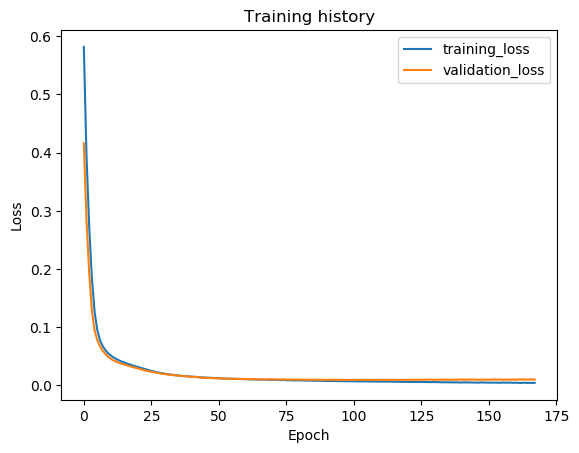

The file beside this chart, header and first rows:
epoch, train_loss, val_loss, val_f1
1, 0.5817, 0.4161, 0.3475
2, 0.3934, 0.283, 0.6739
3, 0.2718, 0.1925, 0.8382
4, 0.1834, 0.1273, 0.9129
5, 0.1258, 0.09411, 0.9422
6, 0.09476, 0.07763, 0.9539
7, 0.07766, 0.06691, 0.9601
8, 0.06738, 0.05949, 0.9636
9, 0.06038, 0.05391, 0.9658
10, 0.05494, 0.04908, 0.9671
11, 0.05122, 0.04549, 0.9686
12, 0.04783, 0.04274, 0.97
13, 0.04527, 0.04067, 0.9712
14, 0.04295, 0.03884, 0.9725
15, 0.04088, 0.03715, 0.973
16, 0.0393, 0.03566, 0.974
17, 0.03734, 0.03418, 0.975
18, 0.03595, 0.03289, 0.9754
19, 0.03433, 0.03163, 0.9767
20, 0.03295, 0.03044, 0.9753
21, 0.03166, 0.02912, 0.9784
22, 0.03, 0.02768, 0.9773
23, 0.02875, 0.02624, 0.9787
24, 0.02743, 0.02511, 0.9784
25, 0.02606, 0.0241, 0.9792
26, 0.02473, 0.02314, 0.9801
27, 0.02369, 0.02232, 0.9804
28, 0.02238, 0.02132, 0.9822
29, 0.02165, 0.02071, 0.9816
30, 0.02052, 0.01993, 0.9832
31, 0.01999, 0.01937, 0.9838
32, 0.01909, 0.01874, 0.9839
33, 0.01862, 0.01807, 0.985
34, 0.01792, 0.01748, 0.9858
35, 0.01745, 0.01715, 0.9855
36, 0.01692, 0.01659, 0.9869
37, 0.01636, 0.01613, 0.9874
38, 0.01584, 0.01586, 0.9876
39, 0.0155, 0.01545, 0.9889
40, 0.01543, 0.01512, 0.9891
41, 0.01472, 0.01475, 0.9895
42, 0.01467, 0.01439, 0.99
43, 0.01424, 0.01405, 0.9899
44, 0.01379, 0.01361, 0.9908
45, 0.01351, 0.01298, 0.9909
46, 0.01338, 0.01284, 0.9909
47, 0.01301, 0.01266, 0.9909
48, 0.01298, 0.01252, 0.9911
49, 0.0126, 0.01217, 0.9915
50, 0.01246, 0.01199, 0.9917
51, 0.0124, 0.01193, 0.9913
52, 0.01177, 0.01172, 0.9916
53, 0.01165, 0.01152, 0.9917
54, 0.01145, 0.01139, 0.9918
55, 0.01124, 0.01142, 0.9918
56, 0.01132, 0.01116, 0.9919
57, 0.01107, 0.01126, 0.9914
58, 0.01101, 0.01101, 0.9918
59, 0.01084, 0.01086, 0.992
60, 0.01066, 0.01086, 0.9919
... 108 more rows
